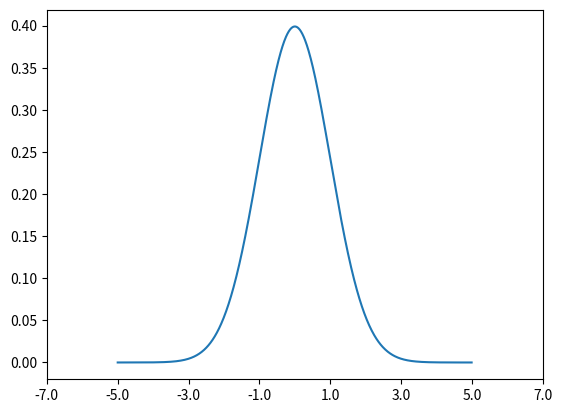

Here is the Python script that generated this plot:
import numpy as np
import math

pi = math.pi
exp = math.exp
sqrt = math.sqrt

def f(σ, μ, x):
    係数 = 1/(σ * sqrt(2*pi))
    項 = exp(-0.5 * ((x-μ)/σ )**2 )
    return 係数 * 項

σ = 1 # 標準偏差
μ = 0 # 平均
x = 2
f(σ, μ, x)

from matplotlib import pyplot as plt

# @title 確率密度関数のグラフ
σ = 1 #@param {type:"slider", min:0.1, max:2.0, step:0.1}
μ = 0 #@param {type:"slider", min:-2, max:2.0, step:0.1}
result = []
for i in range(1000):
    x = (i - 500) * 0.01
    y = f(σ, μ, x)
    result.append(y)
plt.plot(result)
# x軸の目盛設定
# plt.set_xticks([-4, -2, 0, 2, 4])
# x軸の目盛りの設定
locs, labels = plt.xticks()
new_labels = [str(float(label)/100 - 5) for label in locs]
plt.xticks(locs, new_labels)
plt.show()

# @markdown Initial point.
a = -10 # @param {type:"slider", min:-10.0, max:10.0, step:0.1}
# @markdown Final point.
b = 0 # @param {type:"slider", min:-10.0, max:10.0, step:0.1}
step_size = 0.0001 #@param {type:'number'}

# 積分の実行
sum = 0;
x = a
while x < b:
    y = f(σ, μ, x)
    sum += y * step_size;

    x += step_size

# 結果の表示
print("積分結果:", sum)


